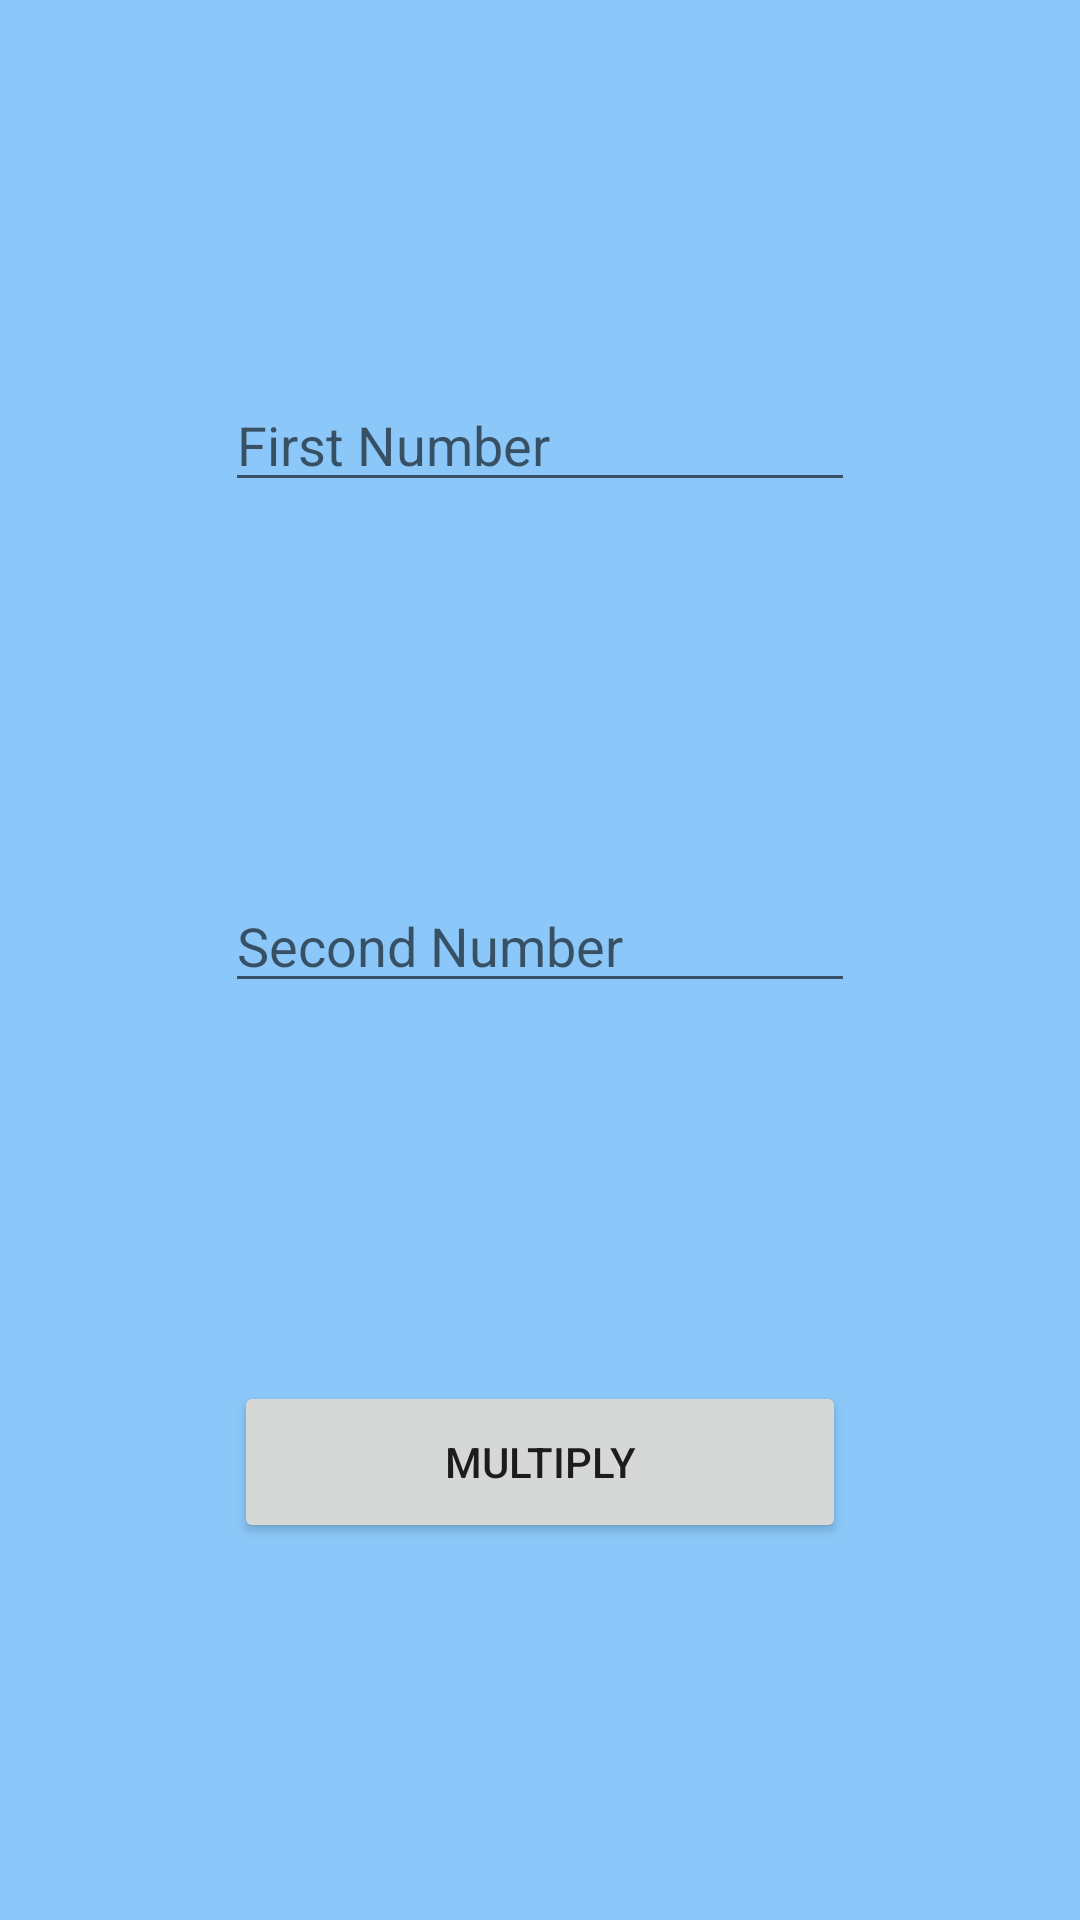

Reconstruct the res/layout file that produces this screen, plus the resources it refers to.
<!-- AndroidManifest.xml: application theme Theme.UPSchool_Bottom_Nav -->
<!-- res/layout/fragment_multiplication.xml -->
<?xml version="1.0" encoding="utf-8"?>
<androidx.constraintlayout.widget.ConstraintLayout xmlns:android="http://schemas.android.com/apk/res/android"
    xmlns:app="http://schemas.android.com/apk/res-auto"
    xmlns:tools="http://schemas.android.com/tools"
    android:layout_width="match_parent"
    android:layout_height="match_parent"
    android:background="#852196F3"
    tools:context=".MultiplicationFragment">

    <EditText
        android:id="@+id/editTextNum3"
        android:layout_width="wrap_content"
        android:layout_height="wrap_content"
        android:ems="10"
        android:hint="First Number"
        android:inputType="number"
        app:layout_constraintBottom_toTopOf="@+id/editTextNum4"
        app:layout_constraintEnd_toEndOf="parent"
        app:layout_constraintHorizontal_bias="0.5"
        app:layout_constraintStart_toStartOf="parent"
        app:layout_constraintTop_toTopOf="parent" />

    <EditText
        android:id="@+id/editTextNum4"
        android:layout_width="wrap_content"
        android:layout_height="wrap_content"
        android:ems="10"
        android:hint="Second Number"
        android:inputType="number"
        app:layout_constraintBottom_toTopOf="@+id/buttonMult"
        app:layout_constraintEnd_toEndOf="parent"
        app:layout_constraintHorizontal_bias="0.5"
        app:layout_constraintStart_toStartOf="parent"
        app:layout_constraintTop_toBottomOf="@+id/editTextNum3" />

    <Button
        android:id="@+id/buttonMult"
        android:layout_width="204dp"
        android:layout_height="54dp"
        android:text="Multiply"
        app:layout_constraintBottom_toBottomOf="parent"
        app:layout_constraintEnd_toEndOf="parent"
        app:layout_constraintHorizontal_bias="0.5"
        app:layout_constraintStart_toStartOf="parent"
        app:layout_constraintTop_toBottomOf="@+id/editTextNum4" />
</androidx.constraintlayout.widget.ConstraintLayout>
<!-- resources referenced by this layout -->
<resources>
  <style name="Theme.UPSchool_Bottom_Nav" parent="Theme.MaterialComponents.DayNight.DarkActionBar">
          
          <item name="colorPrimary">@color/purple_500</item>
          <item name="colorPrimaryVariant">@color/purple_700</item>
          <item name="colorOnPrimary">@color/white</item>
          
          <item name="colorSecondary">@color/teal_200</item>
          <item name="colorSecondaryVariant">@color/teal_700</item>
          <item name="colorOnSecondary">@color/black</item>
          
          <item name="android:statusBarColor" tools:targetApi="l">?attr/colorPrimaryVariant</item>
          
      </style>
  <!-- not gathered from this repository: default colours our renderer supplied (Android Studio template values) -->
  <color name="purple_500">#FF6200EE</color>
  <color name="purple_700">#FF3700B3</color>
  <color name="teal_200">#FF03DAC5</color>
  <color name="teal_700">#FF018786</color>
  <color name="black">#FF000000</color>
  <color name="white">#FFFFFFFF</color>
</resources>
